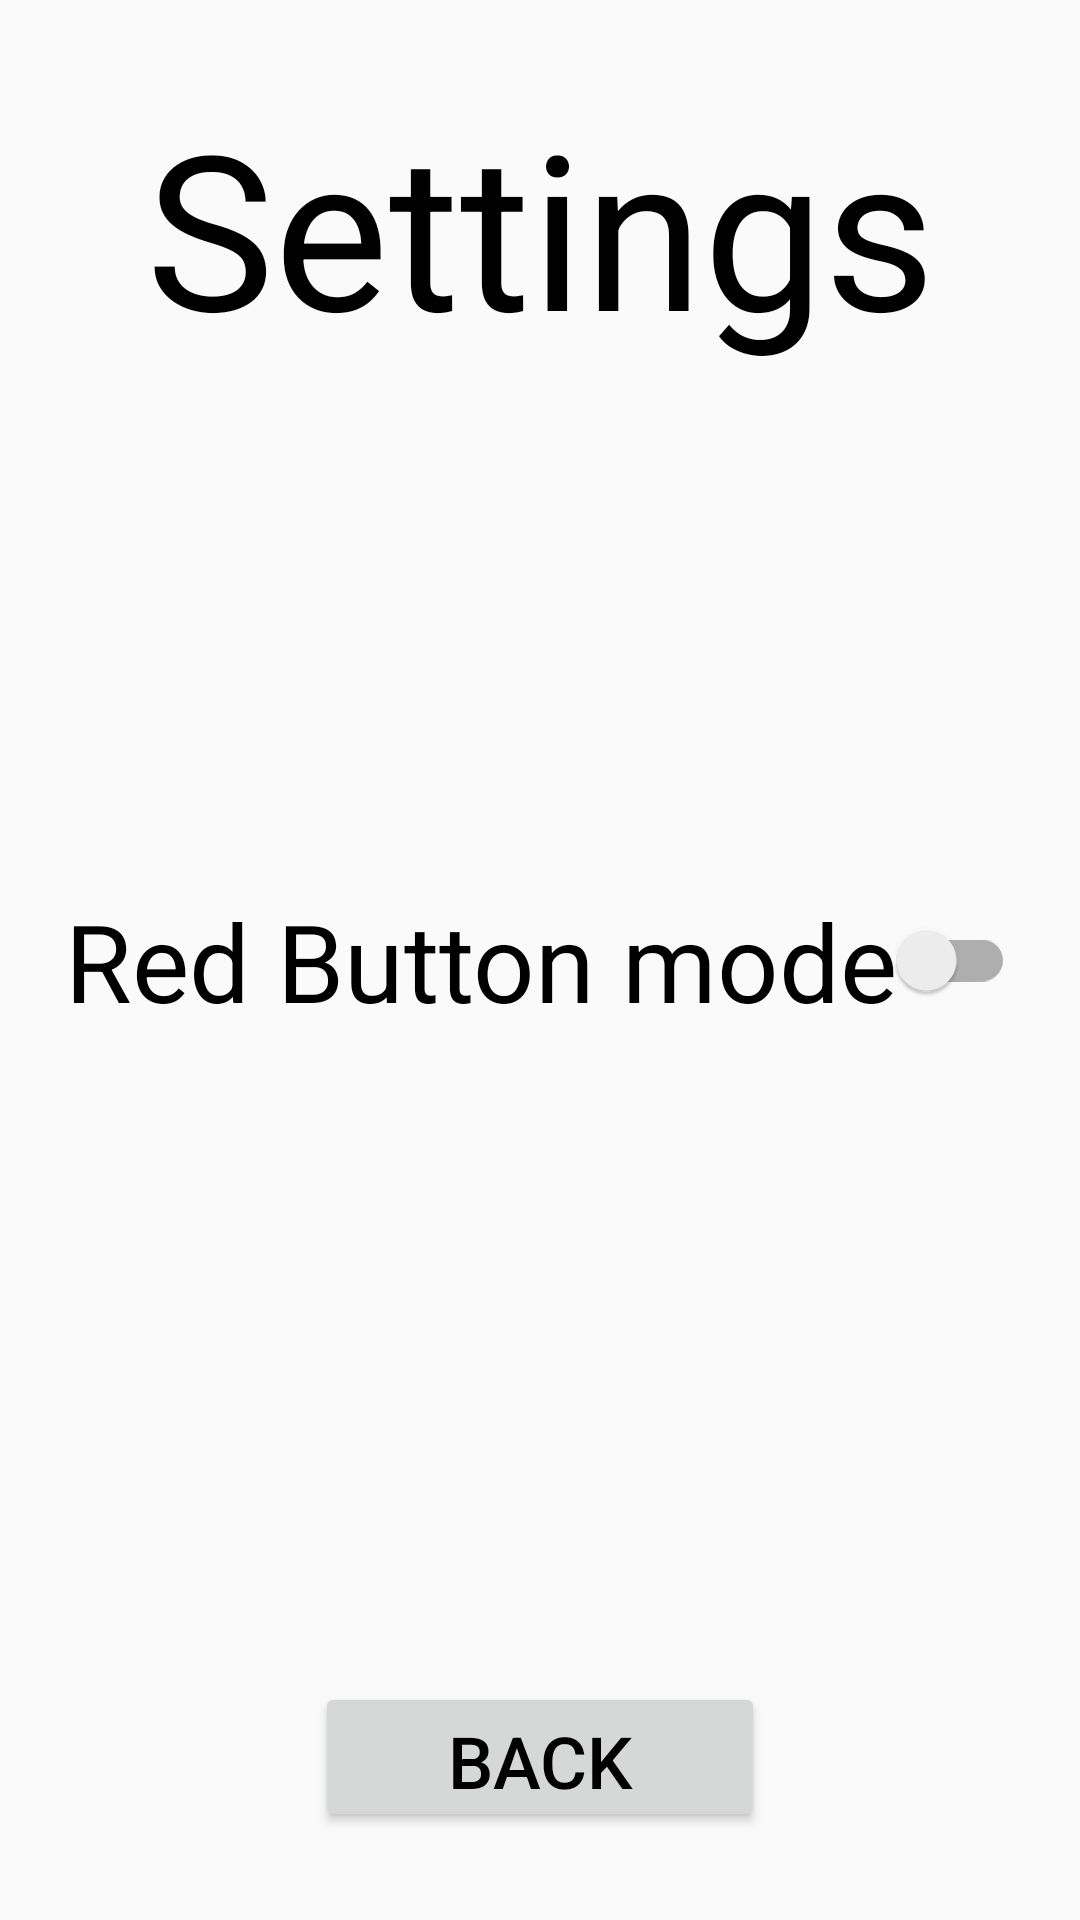

The Android layout XML behind this screen, and the referenced resources:
<!-- AndroidManifest.xml: application theme AppTheme -->
<!-- res/layout/fragment_settings.xml -->
<?xml version="1.0" encoding="utf-8"?>

<androidx.constraintlayout.widget.ConstraintLayout xmlns:android="http://schemas.android.com/apk/res/android"
    xmlns:app="http://schemas.android.com/apk/res-auto"
    xmlns:tools="http://schemas.android.com/tools"
    android:layout_width="match_parent"
    android:layout_height="match_parent"
    tools:context=".SettingsFragment">

    <TextView
        android:layout_width="wrap_content"
        android:layout_height="wrap_content"
        android:text="@string/settings"
        android:textColor="@android:color/primary_text_light"
        android:textSize="72sp"
        app:layout_constraintBottom_toBottomOf="parent"
        app:layout_constraintEnd_toEndOf="parent"
        app:layout_constraintStart_toStartOf="parent"
        app:layout_constraintTop_toTopOf="parent"
        app:layout_constraintVertical_bias="0.050000012" />

    <Button
        android:id="@+id/backButton"
        android:layout_width="150dp"
        android:layout_height="50dp"
        android:text="@string/back"
        android:textColor="#000000"
        android:textSize="24sp"
        app:layout_constraintBottom_toBottomOf="parent"
        app:layout_constraintEnd_toEndOf="parent"
        app:layout_constraintStart_toStartOf="parent"
        app:layout_constraintTop_toTopOf="parent"
        app:layout_constraintVertical_bias="0.95" />

    <androidx.appcompat.widget.SwitchCompat
        android:id="@+id/sv_redMode"
        android:layout_width="wrap_content"
        android:layout_height="wrap_content"
        android:switchMinWidth="50dp"
        android:switchPadding="50dp"
        android:text="@string/red_button_mode"
        android:textSize="36sp"
        app:layout_constraintBottom_toBottomOf="parent"
        app:layout_constraintEnd_toEndOf="parent"
        app:layout_constraintStart_toStartOf="parent"
        app:layout_constraintTop_toTopOf="parent" />

</androidx.constraintlayout.widget.ConstraintLayout>
<!-- resources referenced by this layout -->
<resources>
  <string name="back">Back</string>
  <string name="red_button_mode">Red Button mode</string>
  <string name="settings">Settings</string>
  <style name="AppTheme" parent="Theme.AppCompat.Light.DarkActionBar">
          
          <item name="colorPrimary">@color/colorPrimary</item>
          <item name="colorPrimaryDark">@color/colorPrimaryDark</item>
          <item name="colorAccent">@color/colorAccent</item>
      </style>
  <!-- not gathered from this repository: default colours our renderer supplied (Android Studio template values) -->
  <color name="colorPrimary">#FF6200EE</color>
  <color name="colorPrimaryDark">#FF3700B3</color>
  <color name="colorAccent">#FF03DAC5</color>
</resources>
